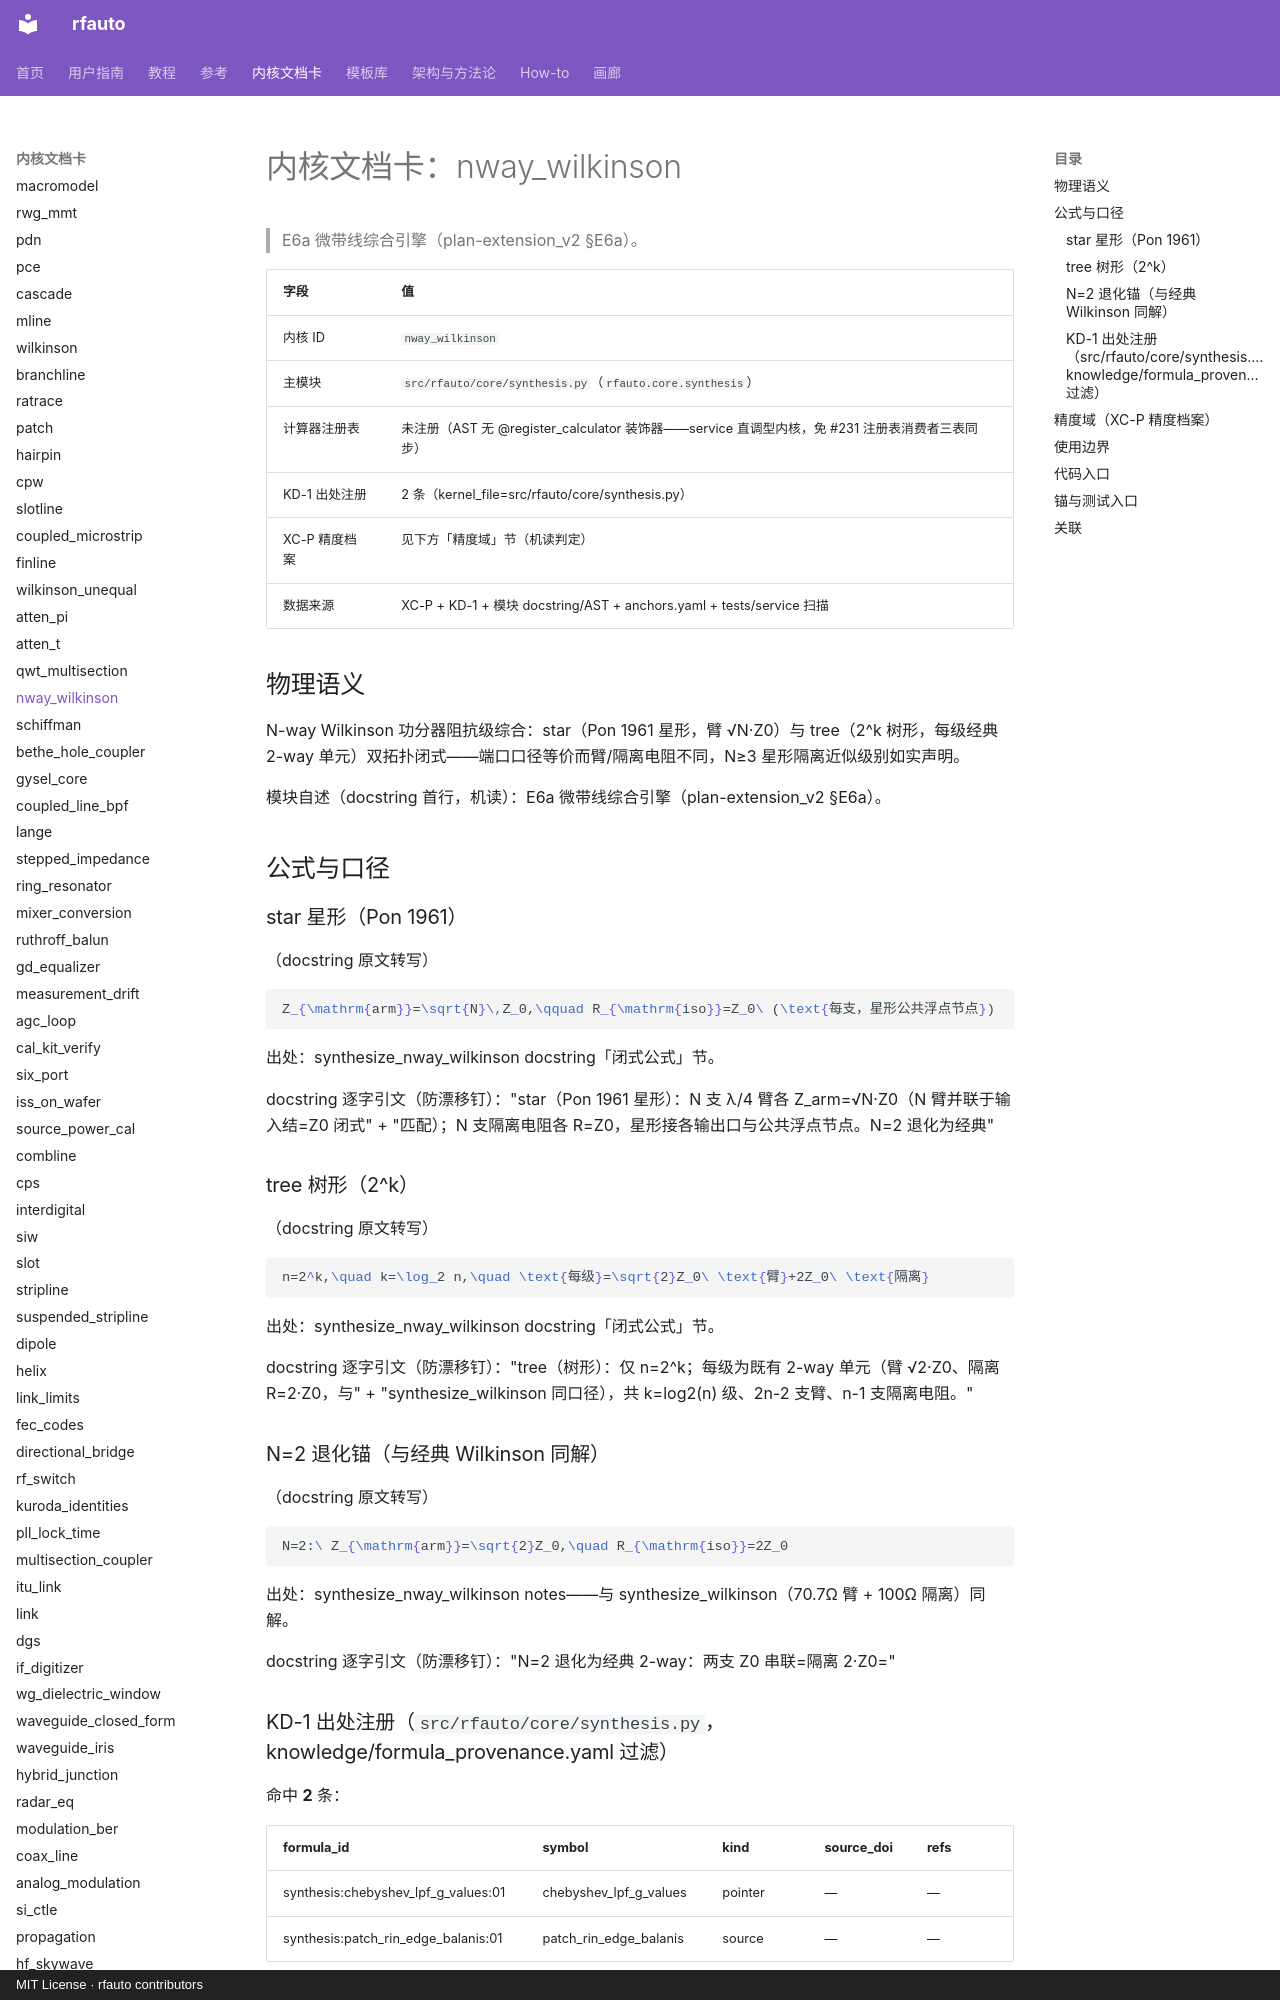

repository: geer1895/rfauto · page: kernel_cards/nway_wilkinson/index.html · generator: mkdocs · copyright: MIT License · rfauto contributors

<!-- XA-8 内核域文档卡：scripts/build_kernel_cards.py 生成（round18 规格 XA-8）。
     三源机读聚合：XC-P 精度档案 + KD-1 出处注册 + 模块 docstring/AST；
     公式 LaTeX 与使用边界为人工转写段，每条带 docstring 逐字引文钉。
     勿手改本文件——改源（YAML/docstring/测试面）后重跑生成器，
     保鲜门=tests/unit/test_kernel_cards.py（重渲染逐字节比对）。 -->

# 内核文档卡：nway_wilkinson

> E6a 微带线综合引擎（plan-extension_v2 §E6a）。

| 字段 | 值 |
|---|---|
| 内核 ID | `nway_wilkinson` |
| 主模块 | `src/rfauto/core/synthesis.py`（`rfauto.core.synthesis`） |
| 计算器注册表 | 未注册（AST 无 @register_calculator 装饰器——service 直调型内核，免 #231 注册表消费者三表同步） |
| KD-1 出处注册 | 2 条（kernel_file=src/rfauto/core/synthesis.py） |
| XC-P 精度档案 | 见下方「精度域」节（机读判定） |
| 数据来源 | XC-P + KD-1 + 模块 docstring/AST + anchors.yaml + tests/service 扫描 |

## 物理语义

N-way Wilkinson 功分器阻抗级综合：star（Pon 1961 星形，臂 √N·Z0）与 tree（2^k 树形，每级经典 2-way 单元）双拓扑闭式——端口口径等价而臂/隔离电阻不同，N≥3 星形隔离近似级别如实声明。

模块自述（docstring 首行，机读）：E6a 微带线综合引擎（plan-extension_v2 §E6a）。

## 公式与口径

### star 星形（Pon 1961）

（docstring 原文转写）

```latex
Z_{\mathrm{arm}}=\sqrt{N}\,Z_0,\qquad R_{\mathrm{iso}}=Z_0\ (\text{每支，星形公共浮点节点})
```

出处：synthesize_nway_wilkinson docstring「闭式公式」节。

docstring 逐字引文（防漂移钉）："star（Pon 1961 星形）：N 支 λ/4 臂各 Z_arm=√N·Z0（N 臂并联于输入结=Z0 闭式" + "匹配）；N 支隔离电阻各 R=Z0，星形接各输出口与公共浮点节点。N=2 退化为经典"

### tree 树形（2^k）

（docstring 原文转写）

```latex
n=2^k,\quad k=\log_2 n,\quad \text{每级}=\sqrt{2}Z_0\ \text{臂}+2Z_0\ \text{隔离}
```

出处：synthesize_nway_wilkinson docstring「闭式公式」节。

docstring 逐字引文（防漂移钉）："tree（树形）：仅 n=2^k；每级为既有 2-way 单元（臂 √2·Z0、隔离 R=2·Z0，与" + "synthesize_wilkinson 同口径），共 k=log2(n) 级、2n-2 支臂、n-1 支隔离电阻。"

### N=2 退化锚（与经典 Wilkinson 同解）

（docstring 原文转写）

```latex
N=2:\ Z_{\mathrm{arm}}=\sqrt{2}Z_0,\quad R_{\mathrm{iso}}=2Z_0
```

出处：synthesize_nway_wilkinson notes——与 synthesize_wilkinson（70.7Ω 臂 + 100Ω 隔离）同解。

docstring 逐字引文（防漂移钉）："N=2 退化为经典 2-way：两支 Z0 串联=隔离 2·Z0="

### KD-1 出处注册（`src/rfauto/core/synthesis.py`，knowledge/formula_provenance.yaml 过滤）

命中 **2** 条：

| formula_id | symbol | kind | source_doi | refs |
|---|---|---|---|---|
| synthesis:chebyshev_lpf_g_values:01 | chebyshev_lpf_g_values | pointer | — | — |
| synthesis:patch_rin_edge_balanis:01 | patch_rin_edge_balanis | source | — | — |

## 精度域（XC-P 精度档案）

**未收录**：XC-P 首批建档内核共 **10** 个（bounds、conductor_loss、coupled_microstrip、dielectric_extract、etch_trapezoid、high_power、ridged_waveguide、shield_cavity_mode、synthesis.forward_z0、thermal_iteration），不含 `nway_wilkinson`。因此：

- 典型偏差分档：**UNVERIFIED**（无档案即无分档；本卡不编造任何精度数字——铁律 7 / #122 如实标注）；
- 域判查询：`core/precision_profiles.py` 对未知 kernel 如实降级（收集器=`tests/unit/test_precision_profiles.py` 逐条对照防漂移）；
- 建档入口：precision_profiles.yaml 增键（schema 见该文件头）+ `KERNEL_MODULES` 映射 + 模块 docstring 末尾「精度档案」镜像行 + 重跑本生成器。

> 本节为机读聚合：XC-P 收录状态与键清单构建时实测；本内核建档后此节自动展开为分档表（渲染支路已备）。
